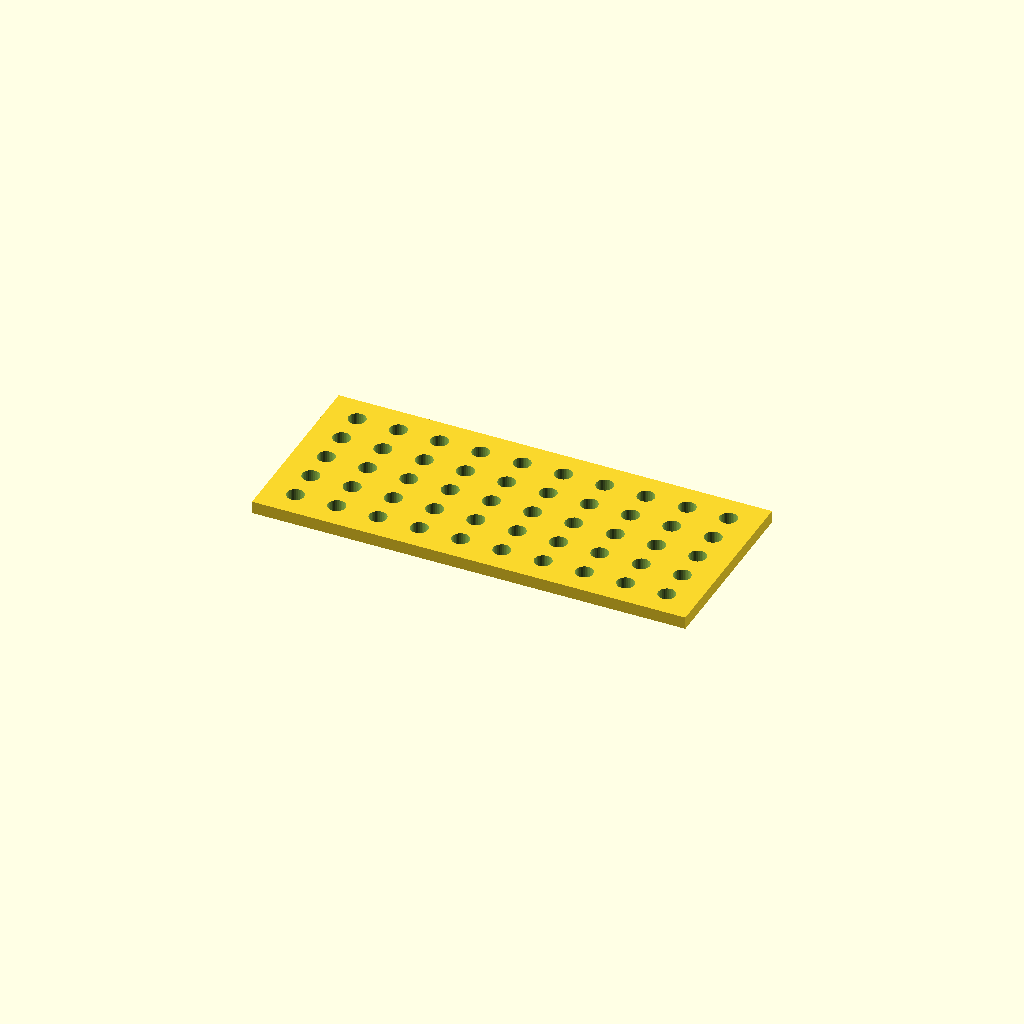
Cell 1: rendered with the file's own defaults.
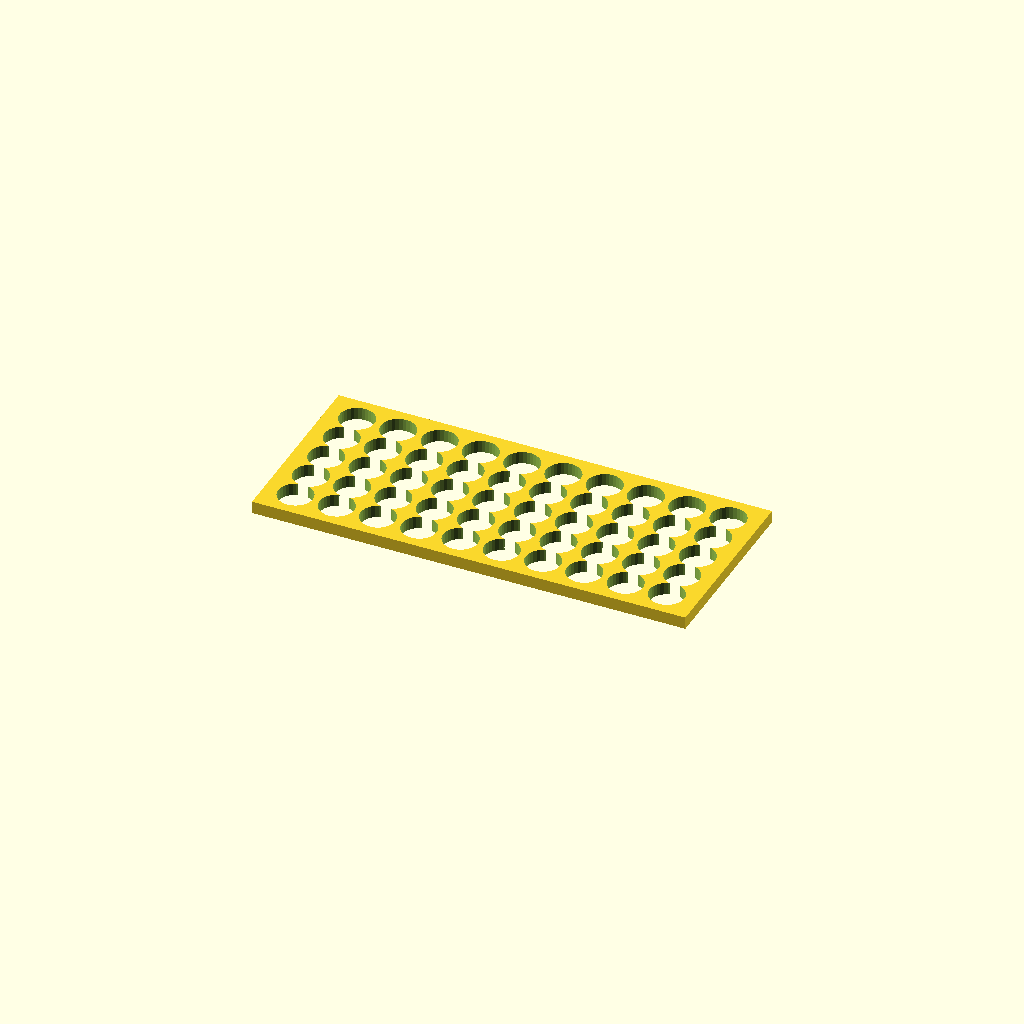
Cell 2: the same model with hole_d = 16.8.
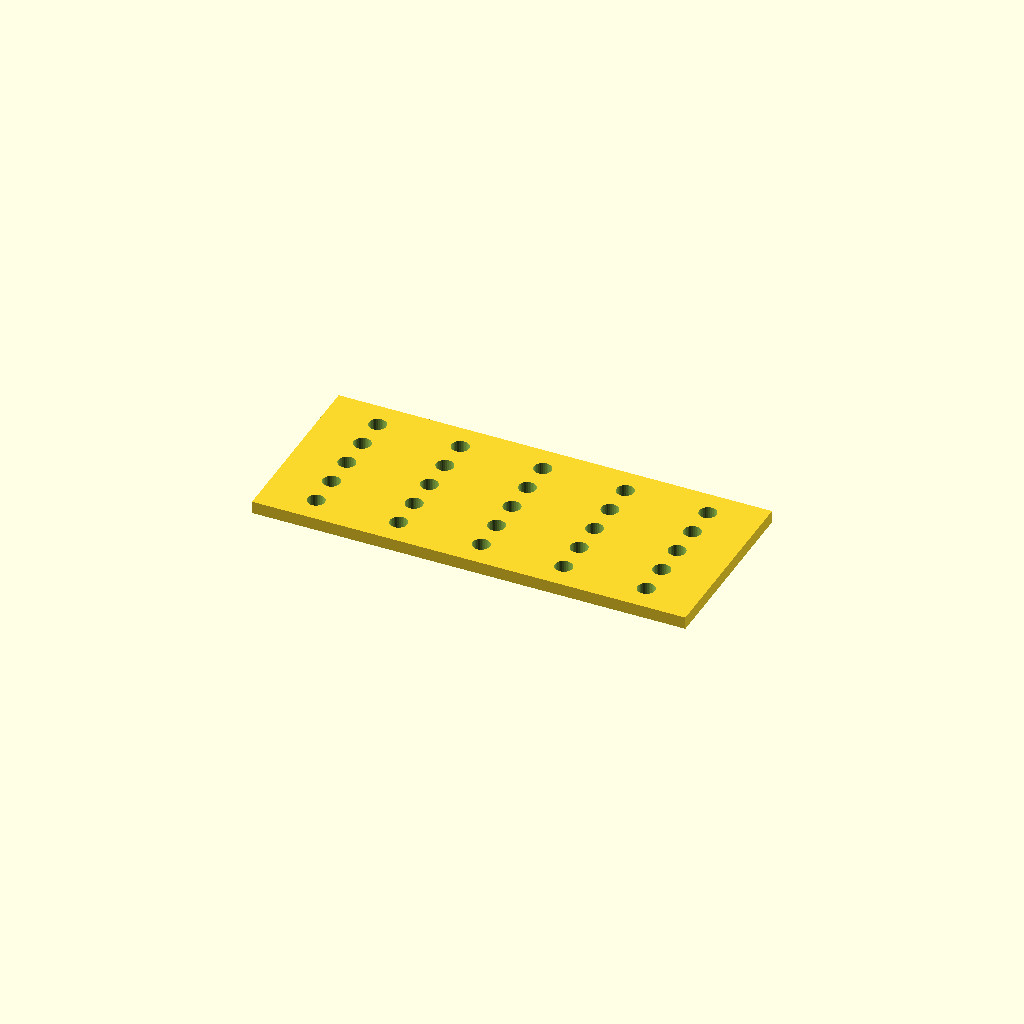
Cell 3: the same model with pitch_x = 40.
All cells are drawn from one camera (rotation 55°, 0°, 25°, orthographic, colour scheme Cornfield), so only the parameter changes between them.
Source of the model, optional_data/data/place1/perfpanels/part_0062.scad:
$fn = 32;

// ----------------------------------------------------------------------
// Perforated panel 210 x 90 x 6
// 5 x 10 Ø8.4 holes, grid layout
// ----------------------------------------------------------------------

// --- parameters (mm) ---
panel = [210, 90, 6];  // overall size (x, y, z)
hole_d = 8.4;          // hole diameter
pitch_x = 20;          // hole pitch along X
pitch_y = 16;          // hole pitch along Y

// --- derived feature positions (mm) ---
margin = hole_d / 2 + 2;            // = 6.2   clearance from the panel edge
cols = floor((panel[0] - 2 * margin) / pitch_x) + 1;  // = 10   how many columns fit in X
rows = floor((panel[1] - 2 * margin) / pitch_y) + 1;  // = 5   how many rows fit in Y
span_x = (cols - 1) * pitch_x + 0;  // = 180   width of the field
span_y = (rows - 1) * pitch_y;      // = 64   height of the field
origin_x = -span_x / 2;             // = -90   X of the first hole
origin_y = -span_y / 2;             // = -32   Y of the first row
holes = rows * cols;                // = 50   holes in total
feature_centers = [
  [origin_x + 0 * pitch_x, origin_y + 0 * pitch_y],
  [origin_x + 1 * pitch_x, origin_y + 0 * pitch_y],
  [origin_x + 2 * pitch_x, origin_y + 0 * pitch_y],
  [origin_x + 3 * pitch_x, origin_y + 0 * pitch_y],
  [origin_x + 4 * pitch_x, origin_y + 0 * pitch_y],
  [origin_x + 5 * pitch_x, origin_y + 0 * pitch_y],
  [origin_x + 6 * pitch_x, origin_y + 0 * pitch_y],
  [origin_x + 7 * pitch_x, origin_y + 0 * pitch_y],
  [origin_x + 8 * pitch_x, origin_y + 0 * pitch_y],
  [origin_x + 9 * pitch_x, origin_y + 0 * pitch_y],
  [origin_x + 0 * pitch_x, origin_y + 1 * pitch_y],
  [origin_x + 1 * pitch_x, origin_y + 1 * pitch_y],
  [origin_x + 2 * pitch_x, origin_y + 1 * pitch_y],
  [origin_x + 3 * pitch_x, origin_y + 1 * pitch_y],
  [origin_x + 4 * pitch_x, origin_y + 1 * pitch_y],
  [origin_x + 5 * pitch_x, origin_y + 1 * pitch_y],
  [origin_x + 6 * pitch_x, origin_y + 1 * pitch_y],
  [origin_x + 7 * pitch_x, origin_y + 1 * pitch_y],
  [origin_x + 8 * pitch_x, origin_y + 1 * pitch_y],
  [origin_x + 9 * pitch_x, origin_y + 1 * pitch_y],
  [origin_x + 0 * pitch_x, origin_y + 2 * pitch_y],
  [origin_x + 1 * pitch_x, origin_y + 2 * pitch_y],
  [origin_x + 2 * pitch_x, origin_y + 2 * pitch_y],
  [origin_x + 3 * pitch_x, origin_y + 2 * pitch_y],
  [origin_x + 4 * pitch_x, origin_y + 2 * pitch_y],
  [origin_x + 5 * pitch_x, origin_y + 2 * pitch_y],
  [origin_x + 6 * pitch_x, origin_y + 2 * pitch_y],
  [origin_x + 7 * pitch_x, origin_y + 2 * pitch_y],
  [origin_x + 8 * pitch_x, origin_y + 2 * pitch_y],
  [origin_x + 9 * pitch_x, origin_y + 2 * pitch_y],
  [origin_x + 0 * pitch_x, origin_y + 3 * pitch_y],
  [origin_x + 1 * pitch_x, origin_y + 3 * pitch_y],
  [origin_x + 2 * pitch_x, origin_y + 3 * pitch_y],
  [origin_x + 3 * pitch_x, origin_y + 3 * pitch_y],
  [origin_x + 4 * pitch_x, origin_y + 3 * pitch_y],
  [origin_x + 5 * pitch_x, origin_y + 3 * pitch_y],
  [origin_x + 6 * pitch_x, origin_y + 3 * pitch_y],
  [origin_x + 7 * pitch_x, origin_y + 3 * pitch_y],
  [origin_x + 8 * pitch_x, origin_y + 3 * pitch_y],
  [origin_x + 9 * pitch_x, origin_y + 3 * pitch_y],
  [origin_x + 0 * pitch_x, origin_y + 4 * pitch_y],
  [origin_x + 1 * pitch_x, origin_y + 4 * pitch_y],
  [origin_x + 2 * pitch_x, origin_y + 4 * pitch_y],
  [origin_x + 3 * pitch_x, origin_y + 4 * pitch_y],
  [origin_x + 4 * pitch_x, origin_y + 4 * pitch_y],
  [origin_x + 5 * pitch_x, origin_y + 4 * pitch_y],
  [origin_x + 6 * pitch_x, origin_y + 4 * pitch_y],
  [origin_x + 7 * pitch_x, origin_y + 4 * pitch_y],
  [origin_x + 8 * pitch_x, origin_y + 4 * pitch_y],
  [origin_x + 9 * pitch_x, origin_y + 4 * pitch_y]
];   // hole centres, used verbatim by the cutter loop

// panel outline, every hole through
difference() {
  cube(panel, center = true);
  for (centre = feature_centers)
    translate([centre[0], centre[1], 0])
      cylinder(d = hole_d, h = panel[2] + 2, center = true);
}
Parameter table extracted from the source (name, type, default, range or options):
panel: vector, default [210, 90, 6]
hole_d: number, default 8.4
pitch_x: number, default 20
pitch_y: number, default 16
